Image classification data set "processed" (Kavya1245/RecycleVision on GitHub). Class labels (6): cardboard, glass, metal, paper, plastic, trash.

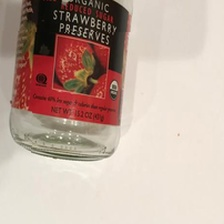
Label: glass

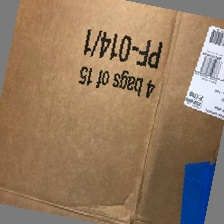
Label: cardboard

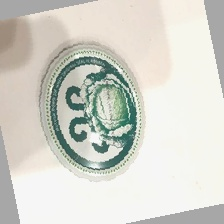
Label: metal

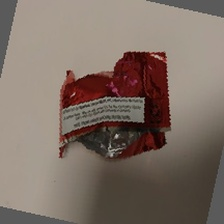
Label: trash

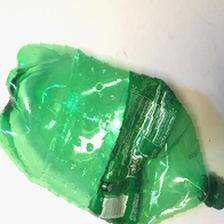
Label: plastic

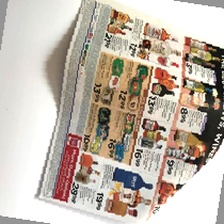
Label: paper
